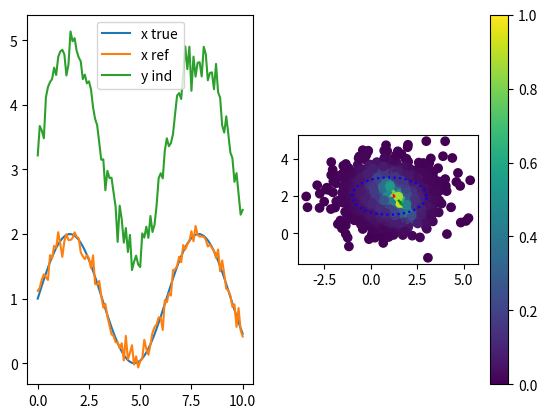

Here is the Python script that generated this plot:
import numpy as np
import matplotlib.pyplot as plt
import scipy.stats as scs
import scipy.optimize as sco
from matplotlib import cm

mean_prior = np.array([1,2])
cov_prior = np.array([[2,0.0],[0.0,1]])
theta_dist = scs.multivariate_normal(mean = mean_prior, cov= cov_prior)


t = np.linspace(0, 10, 101)
x_true = np.sin(t) + 1
x_ref = x_true + 0.1 * np.random.randn(len(t))
y_ind = 1.5 * x_true + 1.8  + 0.2 * np.random.randn(len(t))


fig, ax = plt.subplots(1, 2)
ax[0].plot(t, x_true, label="x true")
ax[0].plot(t, x_ref, label="x ref")
ax[0].plot(t, y_ind, label="y ind")
ax[0].legend()


samples = theta_dist.rvs(size=1000)
samples_likelihood = []
for theta in samples:
    y_ind_model = theta[0] * x_ref + theta[1]

    p_X_theta = 1/np.linalg.norm(y_ind_model - y_ind)
    p_theta = theta_dist.pdf(theta)
    
    samples_likelihood.append(p_X_theta * p_theta)
    #samples_likelihood.append(p_X_theta)

# estimate p(X|theta) from MC
samples_likelihood = np.array(samples_likelihood)
kernel = scs.gaussian_kde(np.array(samples).T, weights=samples_likelihood)
mean_likelihood = np.average(samples, weights=samples_likelihood, axis=0)
cov_likelihood = kernel.covariance
#cov_likelihood = np.cov(samples, rowvar=False)

# MLE of p(X|theta)
def evaluate(theta, x_ref, y_ind):
    y_ind_model = theta[0] * x_ref + theta[1]
    residual = np.linalg.norm(y_ind_model - y_ind)
    return residual

res = sco.minimize(evaluate, x0 = mean_prior, args=(x_ref, y_ind))
mean_MLE = res.x
cov_MLE = res.hess_inv

# plotting
# sample evaluation
ax[1].scatter(samples[:,0], samples[:,1], c=samples_likelihood)
fig.colorbar(cm.ScalarMappable(), ax=ax[1])

# circle
r = np.linspace(0,2*np.pi,100)
circle = np.array([[np.cos(_r), np.sin(_r)] for _r in r]).T

# estimated posterior distribution
ell_likelihood =  (cov_likelihood@circle).T + mean_likelihood
ax[1].plot(ell_likelihood[:,0], ell_likelihood[:,1], ":r")

# estimated prior distribution
ell_prior =  (cov_prior@circle).T + mean_prior
ax[1].plot(ell_prior[:,0], ell_prior[:,1], ":b")

# maximum likelihood optimiziation distribution
ell_MLE =  (cov_MLE@circle).T + mean_MLE
ax[1].plot(ell_MLE[:,0], ell_MLE[:,1], ":g")


ax[1].set_aspect("equal")
plt.show()